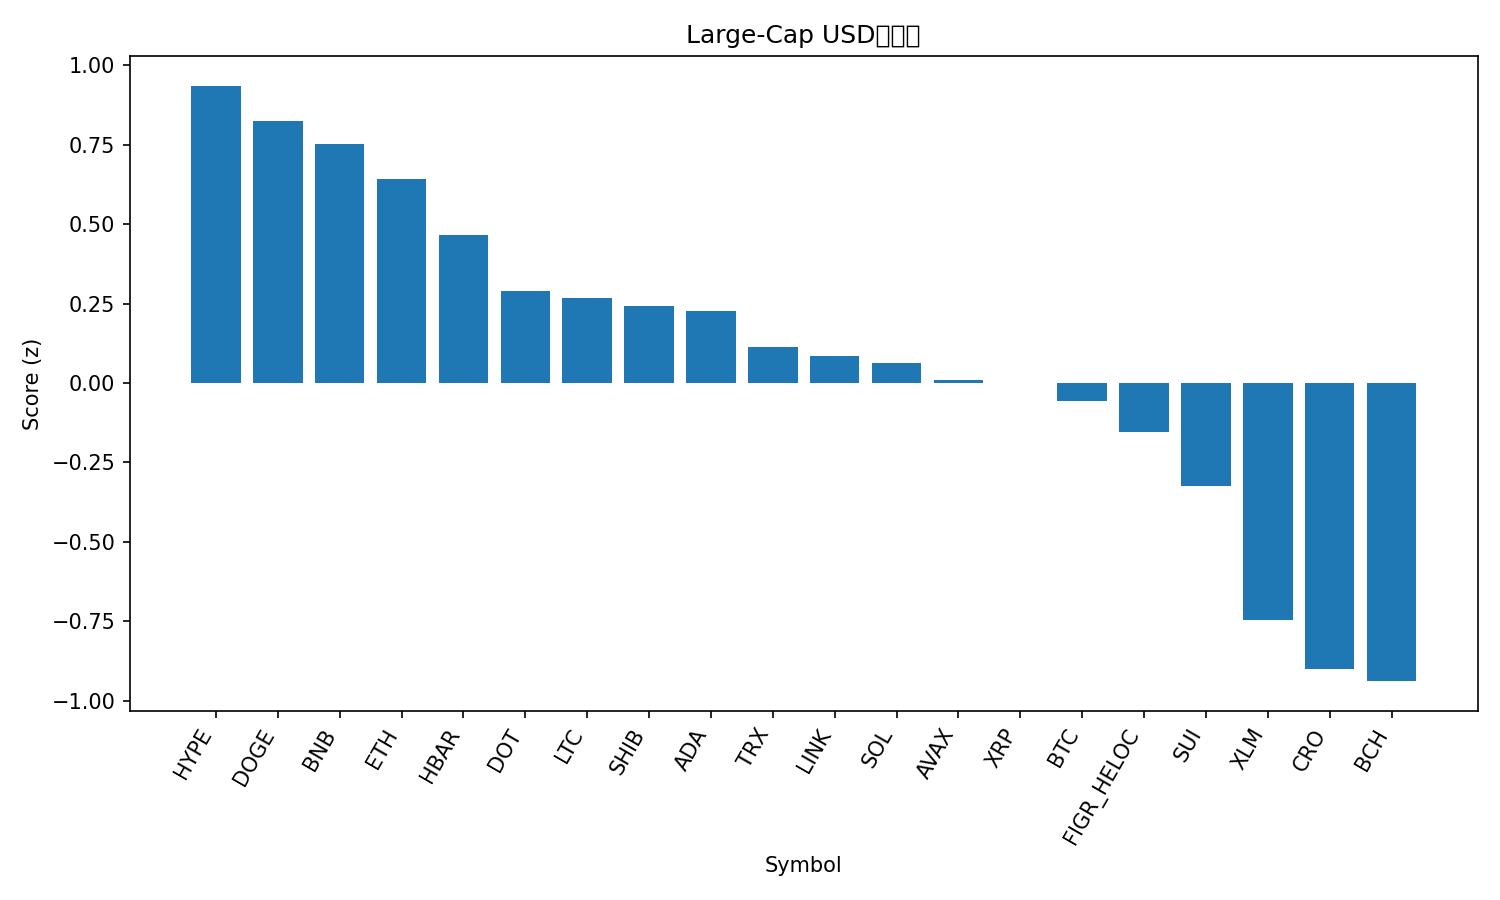

Values plotted in this chart, from the file beside it:
rank, name, symbol, price, pct_1h, pct_24h, pct_7d, pct_1h_vs_btc, pct_24h_vs_btc, pct_7d_vs_btc, market_cap_rank, market_cap, volume_usd, score
1, Hyperliquid, HYPE, 54.75, -0.06934, 2.147, -0.3818, 0.1566, 2.441, -1.877, 15, 14803570299, 401892337, 0.9356
2, Dogecoin, DOGE, 0.2659, 0.0148, 0.09785, 9.146, 0.2407, 0.3923, 7.651, 8, 40080369998, 2986875109, 0.8242
3, BNB, BNB, 949.7, -0.2466, 1.544, 5.16, -0.02066, 1.839, 3.665, 5, 132128520864, 2076427292, 0.7533
4, Ethereum, ETH, 4491, -0.008116, 0.6483, 1.938, 0.2178, 0.9428, 0.4427, 2, 541263233459, 27909253620, 0.6427
5, Hedera, HBAR, 0.2349, 0.2282, -0.3749, 0.1795, 0.4541, -0.08044, -1.315, 25, 9950809740, 175350104, 0.4653
6, Polkadot, DOT, 4.18, 0.2155, -0.7841, 0.09636, 0.4414, -0.4896, -1.398, 34, 6358388625, 217096210, 0.2881
7, Litecoin, LTC, 114.1, 0.1886, -0.7183, 0.00503, 0.4146, -0.4238, -1.49, 27, 8700813912, 471268504, 0.2681
8, Shiba Inu, SHIB, 1.3e-05, 0.1723, -0.6265, -0.6445, 0.3982, -0.332, -2.139, 31, 7657453603, 164856100, 0.2416
9, Cardano, ADA, 0.8691, 0.04572, 0.0425, -2.087, 0.2716, 0.337, -3.582, 11, 31725770898, 1439219592, 0.2263
10, TRON, TRX, 0.3403, -0.0388, -0.2869, 0.4553, 0.1871, 0.007591, -1.04, 10, 32203778719, 654099558, 0.1144
11, Chainlink, LINK, 23.04, 0.3916, -1.633, -2.592, 0.6175, -1.339, -4.087, 13, 15609402111, 778841564, 0.08627
12, Solana, SOL, 234.2, 0.08988, -1.641, 4.986, 0.3158, -1.347, 3.491, 6, 127155102914, 6986171658, 0.06378
13, Avalanche, AVAX, 29.54, 0.1066, -1.609, 3.58, 0.3325, -1.314, 2.085, 19, 12471227770, 631944364, 0.008346
14, XRP, XRP, 3.02, -0.03318, -0.6476, 0.5556, 0.1927, -0.3531, -0.9392, 3, 180272800439, 3849794277, 0.0005007
15, Bitcoin, BTC, 115594, -0.2259, -0.2945, 1.495, 0.0, 0.0, 0.0, 1, 2299971066557, 42882700517, -0.05736
16, Figure Heloc, FIGR_HELOC, 0.9947, -0.175, -0.3532, -0.2352, 0.05092, -0.05868, -1.73, 20, 12431452556, 18219939, -0.1542
17, Sui, SUI, 3.56, -0.009361, -1.345, -1.076, 0.2166, -1.05, -2.571, 18, 12692194812, 842368783, -0.3227
18, Stellar, XLM, 0.3833, -0.5122, -0.6093, -0.07394, -0.2863, -0.3148, -1.569, 21, 12191579799, 185088897, -0.7467
19, Cronos, CRO, 0.2292, -0.2852, -0.4009, -10.44, -0.05933, -0.1064, -11.94, 29, 7978633720, 39259199, -0.9007
20, Bitcoin Cash, BCH, 591.6, -0.5953, -0.9588, 1.082, -0.3694, -0.6643, -0.4133, 23, 11786958228, 416403593, -0.9381
21, Toncoin, TON, 3.08, -0.6312, -2.873, -1.611, -0.4052, -2.578, -3.106, 30, 7845800905, 136433783, -1.86
